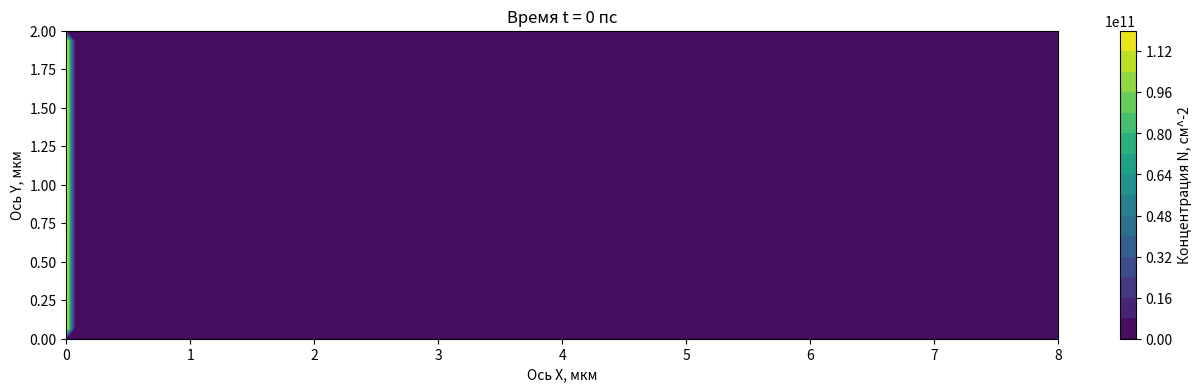

The matplotlib source for this figure:
from matplotlib.animation import FuncAnimation
import numpy as np
import matplotlib.pyplot as plt
Pi=3.141592653589
Nx=121#количество узлов сетки
Ny=31
dx=8/(Nx-1)#сетка 2 на 8 мкм
dy=2/(Ny-1)
plt.rcParams ['figure.figsize'] = [16, 4]
#ДУ:z'=Az+Bz^2+C(лапласиан z)+D набла(z набла (z))
#расстояние по сетке считается через мкм, время через пс
#z=n/N0, где N0=5*10^10 см^-2
#НУ:z(x=0)=E/Pi
#ГУ:на стенках z=0 набла (z)=0
A=-2*10**-3#пс^-1
B=-5*10**-3#пс^-1
C=10**-4#мкм^2/пс
D=5*10**-4#мкм^2/пс
E=7.5
t=0#время
X, Y = np.meshgrid(
    np.linspace(0, Nx-1, Nx),
    np.linspace(0, Ny-1, Ny)
)
Z=0*X*Y
#получилось так, что элемент (x,y) определён как Z[y][x]
for i in range(1,Ny-1):
    Z[i][0]=E/Pi#НУ
    
fig,cs=plt.subplots()
cs = plt.contourf(dx*X,dy*Y,Z*5*10**10,levels=15)
cbar=plt.colorbar(cs)
cbar.set_label('Концентрация N, см^-2')
plt.title('Время t = '+str(t)+' пс')
plt.xlabel('Ось X, мкм')
plt.ylabel('Ось Y, мкм')
def EulerStep(frame):
    global Z,t
    ZZ=0*X*Y
    
    for k in range(1):#количество итераций за фрейм
        for i in range(1,Ny-1):#Граничное условие
            N1=A*Z[i][0]+B*Z[i][0]*Z[i][0]
            N2=C*((Z[i][1]-2*Z[i][0])/(dx*dx)+(Z[i+1][0]-2*Z[i][0]+Z[i-1][0])/(dy*dy))
            N3=D*((Z[i][1]**2-2*Z[i][0]**2)/(2*dx*dx)+(Z[i+1][0]**2-2*Z[i][0]**2+Z[i-1][0]**2)/(2*dy*dy))
            ZZ[i][0]=Z[i][0]+N1+N2+N3
        for j in range(1,Nx-1):#Граничное условие
            N1=A*Z[0][j]+B*Z[0][j]*Z[0][j]
            N2=C*((Z[0][j+1]-2*Z[0][j]+Z[0][j-1])/(dx*dx)+(Z[1][j]-2*Z[0][j])/(dy*dy))
            N3=D*((Z[0][j+1]**2-2*Z[0][j]**2+Z[0][j-1]**2)/(2*dx*dx)+(Z[1][j]**2-2*Z[0][j]**2)/(2*dy*dy))
            ZZ[0][j]=Z[0][j]+N1+N2+N3
        for j in range(1,Nx-1):#Граничное условие
            N1=A*Z[Ny-1][j]+B*Z[Ny-1][j]*Z[Ny-1][j]
            N2=C*((Z[Ny-1][j+1]-2*Z[Ny-1][j]+Z[Ny-1][j-1])/(dx*dx)+(0-2*Z[Ny-1][j]+Z[Ny-2][j])/(dy*dy))
            N3=D*((Z[Ny-1][j+1]**2-2*Z[Ny-1][j]**2+Z[Ny-1][j-1]**2)/(2*dx*dx)+(0-2*Z[Ny-1][j]**2+Z[Ny-2][j]**2)/(2*dy*dy))
            ZZ[Ny-1][j]=Z[Ny-1][j]+N1+N2+N3
        for i in range(1,Ny-1):
            for j in range(1,Nx-1):
                N1=A*Z[i][j]+B*Z[i][j]*Z[i][j]
                N2=C*((Z[i][j+1]-2*Z[i][j]+Z[i][j-1])/(dx*dx)+(Z[i+1][j]-2*Z[i][j]+Z[i-1][j])/(dy*dy))
                N3=D*((Z[i][j+1]**2-2*Z[i][j]**2+Z[i][j-1]**2)/(2*dx*dx)+(Z[i+1][j]**2-2*Z[i][j]**2+Z[i-1][j]**2)/(2*dy*dy))
                ZZ[i][j]=Z[i][j]+N1+N2+N3
        t=t+1
        
    plt.clf()
    Z=ZZ
    cs = plt.contourf(dx*X,dy*Y,Z*5*10**10,levels=15)
    cbar=plt.colorbar(cs)
    cbar.set_label('Концентрация N, см^-2')
    plt.title('Время t = '+str(t)+' пс')
    plt.xlabel('Ось X, мкм')
    plt.ylabel('Ось Y, мкм')
anim=FuncAnimation(fig,EulerStep,frames=None)
plt.show()
